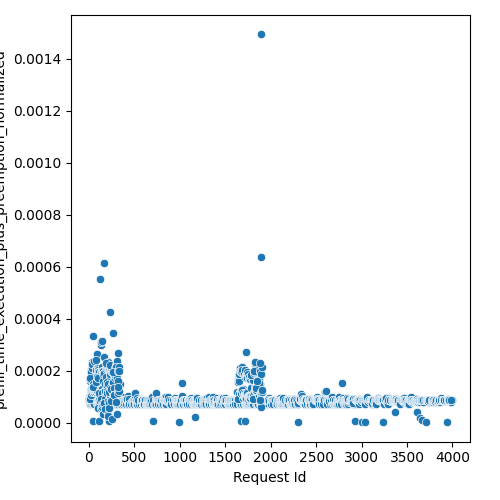

The table this chart was drawn from, first rows:
Request Id, prefill_time_execution_plus_preemption_n…
1, 8.679202654521381e-05
0, 8.68696192872438e-05
11, 7.302302856241043e-05
7, 8.629707160071183e-05
2, 8.84067175693104e-05
9, 8.57571207521643e-05
5, 9.786523543956014e-05
13, 7.181146606241064e-05
30, 7.18114660624089e-05
3, 8.841720263634126e-05
24, 7.18114660624089e-05
6, 9.293941680634986e-05
8, 9.19870669715499e-05
27, 9.380806877289441e-05
43, 7.302302856240783e-05
38, 7.18114660624089e-05
4, 9.212359410270555e-05
40, 8.591633702801865e-05
12, 9.283320637227891e-05
37, 8.600851487193401e-05
48, 7.18114660624089e-05
52, 7.18114660624089e-05
50, 0.0001689
41, 9.135096640544301e-05
14, 9.048105131284455e-05
10, 0.0001584
51, 0.0001611
15, 0.0001002
61, 8.556606122114031e-05
39, 8.654182954030141e-05
54, 0.0001192
60, 0.0001071
67, 8.600851487193401e-05
19, 9.633449721286772e-05
63, 8.885266108782735e-05
59, 7.18114660624089e-05
73, 8.616653403293176e-05
72, 0.0001187
32, 0.0002162
20, 0.0001283
88, 7.181146606241584e-05
83, 8.620144524291414e-05
17, 9.174278713358293e-05
89, 8.734805571422978e-05
96, 9.786523543955927e-05
29, 0.0002007
28, 0.0001171
21, 0.0001683
26, 0.0001939
22, 0.0001296
104, 8.666692804275201e-05
102, 7.181146606241584e-05
110, 7.181146606241584e-05
25, 0.0001962
23, 0.0001064
18, 0.0001661
31, 0.0001192
106, 8.695124282106207e-05
108, 9.786523543955927e-05
34, 0.000133
... 1,503 more rows
